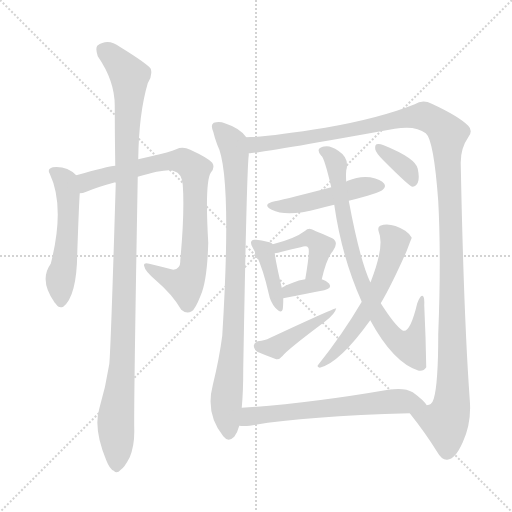
t = 0.00 s
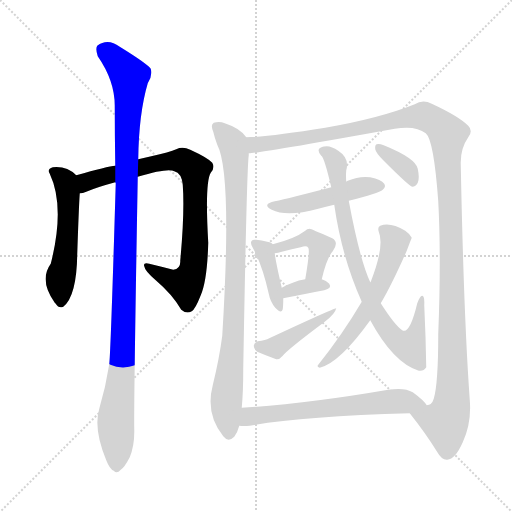
t = 2.18 s
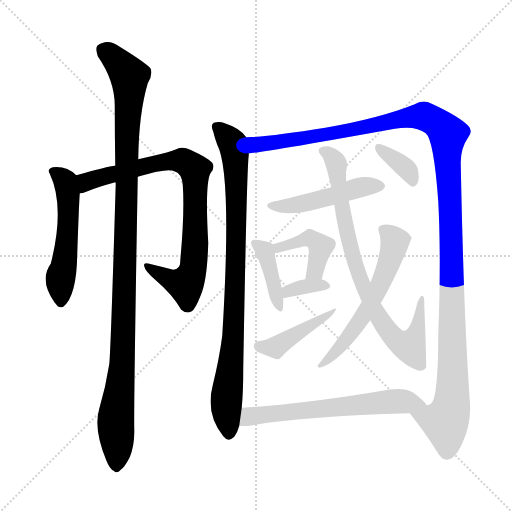
t = 4.35 s
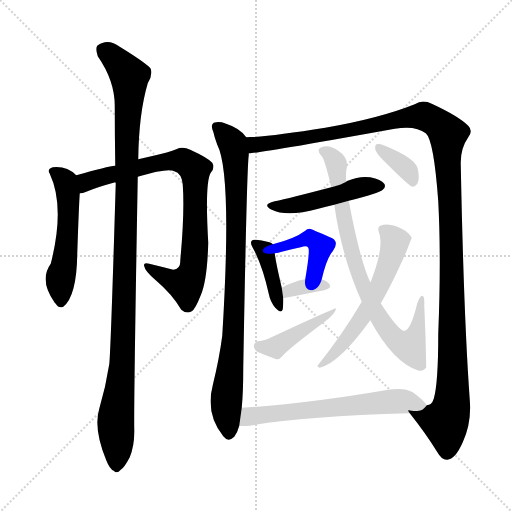
t = 6.53 s
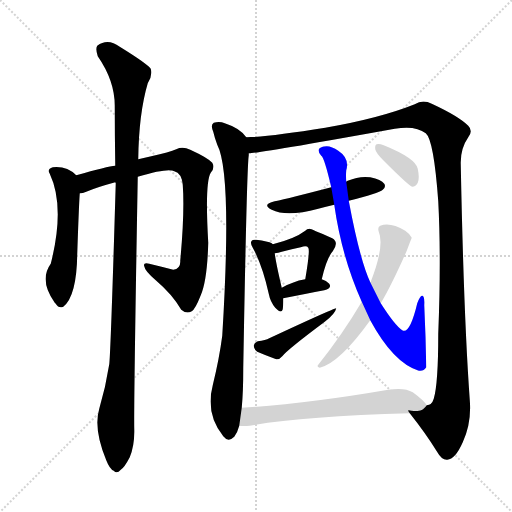
t = 8.70 s
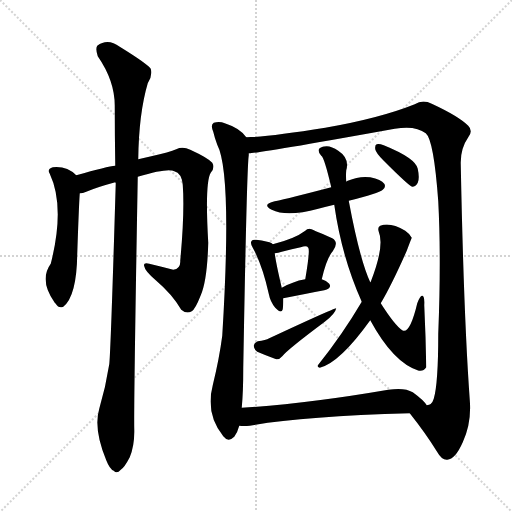
t = 10.88 s

The animated SVG that drew these frames (rendered in a browser with its animation timeline set to each time). Animation: 14 CSS @keyframes rules; one cycle of 10.88 s.

<svg version="1.1" viewBox="0 0 1024 1024" xmlns="http://www.w3.org/2000/svg">
  <g stroke="lightgray" stroke-dasharray="1,1" stroke-width="1" transform="scale(4, 4)">
    <line x1="0" y1="0" x2="256" y2="256"></line>
    <line x1="256" y1="0" x2="0" y2="256"></line>
    <line x1="128" y1="0" x2="128" y2="256"></line>
    <line x1="0" y1="128" x2="256" y2="128"></line>
  </g>
<g transform="scale(1, -1) translate(0, -900)">
   <style type="text/css">
    @keyframes keyframes0 {
      from {
       stroke: blue;
       stroke-dashoffset: 523;
       stroke-width: 128;
       }
       63% {
       animation-timing-function: step-end;
       stroke: blue;
       stroke-dashoffset: 0;
       stroke-width: 128;
       }
       to {
       stroke: black;
       stroke-width: 1024;
       }
       }
       #make-me-a-hanzi-animation-0 {
         animation: keyframes0 0.675618s both;
         animation-delay: 0.000000s;
         animation-timing-function: linear;
       }
    @keyframes keyframes1 {
      from {
       stroke: blue;
       stroke-dashoffset: 818;
       stroke-width: 128;
       }
       73% {
       animation-timing-function: step-end;
       stroke: blue;
       stroke-dashoffset: 0;
       stroke-width: 128;
       }
       to {
       stroke: black;
       stroke-width: 1024;
       }
       }
       #make-me-a-hanzi-animation-1 {
         animation: keyframes1 0.915690s both;
         animation-delay: 0.675618s;
         animation-timing-function: linear;
       }
    @keyframes keyframes2 {
      from {
       stroke: blue;
       stroke-dashoffset: 1106;
       stroke-width: 128;
       }
       78% {
       animation-timing-function: step-end;
       stroke: blue;
       stroke-dashoffset: 0;
       stroke-width: 128;
       }
       to {
       stroke: black;
       stroke-width: 1024;
       }
       }
       #make-me-a-hanzi-animation-2 {
         animation: keyframes2 1.150065s both;
         animation-delay: 1.591309s;
         animation-timing-function: linear;
       }
    @keyframes keyframes3 {
      from {
       stroke: blue;
       stroke-dashoffset: 882;
       stroke-width: 128;
       }
       74% {
       animation-timing-function: step-end;
       stroke: blue;
       stroke-dashoffset: 0;
       stroke-width: 128;
       }
       to {
       stroke: black;
       stroke-width: 1024;
       }
       }
       #make-me-a-hanzi-animation-3 {
         animation: keyframes3 0.967773s both;
         animation-delay: 2.741374s;
         animation-timing-function: linear;
       }
    @keyframes keyframes4 {
      from {
       stroke: blue;
       stroke-dashoffset: 1318;
       stroke-width: 128;
       }
       81% {
       animation-timing-function: step-end;
       stroke: blue;
       stroke-dashoffset: 0;
       stroke-width: 128;
       }
       to {
       stroke: black;
       stroke-width: 1024;
       }
       }
       #make-me-a-hanzi-animation-4 {
         animation: keyframes4 1.322591s both;
         animation-delay: 3.709147s;
         animation-timing-function: linear;
       }
    @keyframes keyframes5 {
      from {
       stroke: blue;
       stroke-dashoffset: 475;
       stroke-width: 128;
       }
       61% {
       animation-timing-function: step-end;
       stroke: blue;
       stroke-dashoffset: 0;
       stroke-width: 128;
       }
       to {
       stroke: black;
       stroke-width: 1024;
       }
       }
       #make-me-a-hanzi-animation-5 {
         animation: keyframes5 0.636556s both;
         animation-delay: 5.031738s;
         animation-timing-function: linear;
       }
    @keyframes keyframes6 {
      from {
       stroke: blue;
       stroke-dashoffset: 396;
       stroke-width: 128;
       }
       56% {
       animation-timing-function: step-end;
       stroke: blue;
       stroke-dashoffset: 0;
       stroke-width: 128;
       }
       to {
       stroke: black;
       stroke-width: 1024;
       }
       }
       #make-me-a-hanzi-animation-6 {
         animation: keyframes6 0.572266s both;
         animation-delay: 5.668294s;
         animation-timing-function: linear;
       }
    @keyframes keyframes7 {
      from {
       stroke: blue;
       stroke-dashoffset: 419;
       stroke-width: 128;
       }
       58% {
       animation-timing-function: step-end;
       stroke: blue;
       stroke-dashoffset: 0;
       stroke-width: 128;
       }
       to {
       stroke: black;
       stroke-width: 1024;
       }
       }
       #make-me-a-hanzi-animation-7 {
         animation: keyframes7 0.590983s both;
         animation-delay: 6.240560s;
         animation-timing-function: linear;
       }
    @keyframes keyframes8 {
      from {
       stroke: blue;
       stroke-dashoffset: 340;
       stroke-width: 128;
       }
       53% {
       animation-timing-function: step-end;
       stroke: blue;
       stroke-dashoffset: 0;
       stroke-width: 128;
       }
       to {
       stroke: black;
       stroke-width: 1024;
       }
       }
       #make-me-a-hanzi-animation-8 {
         animation: keyframes8 0.526693s both;
         animation-delay: 6.831543s;
         animation-timing-function: linear;
       }
    @keyframes keyframes9 {
      from {
       stroke: blue;
       stroke-dashoffset: 428;
       stroke-width: 128;
       }
       58% {
       animation-timing-function: step-end;
       stroke: blue;
       stroke-dashoffset: 0;
       stroke-width: 128;
       }
       to {
       stroke: black;
       stroke-width: 1024;
       }
       }
       #make-me-a-hanzi-animation-9 {
         animation: keyframes9 0.598307s both;
         animation-delay: 7.358236s;
         animation-timing-function: linear;
       }
    @keyframes keyframes10 {
      from {
       stroke: blue;
       stroke-dashoffset: 800;
       stroke-width: 128;
       }
       72% {
       animation-timing-function: step-end;
       stroke: blue;
       stroke-dashoffset: 0;
       stroke-width: 128;
       }
       to {
       stroke: black;
       stroke-width: 1024;
       }
       }
       #make-me-a-hanzi-animation-10 {
         animation: keyframes10 0.901042s both;
         animation-delay: 7.956543s;
         animation-timing-function: linear;
       }
    @keyframes keyframes11 {
      from {
       stroke: blue;
       stroke-dashoffset: 582;
       stroke-width: 128;
       }
       65% {
       animation-timing-function: step-end;
       stroke: blue;
       stroke-dashoffset: 0;
       stroke-width: 128;
       }
       to {
       stroke: black;
       stroke-width: 1024;
       }
       }
       #make-me-a-hanzi-animation-11 {
         animation: keyframes11 0.723633s both;
         animation-delay: 8.857585s;
         animation-timing-function: linear;
       }
    @keyframes keyframes12 {
      from {
       stroke: blue;
       stroke-dashoffset: 354;
       stroke-width: 128;
       }
       54% {
       animation-timing-function: step-end;
       stroke: blue;
       stroke-dashoffset: 0;
       stroke-width: 128;
       }
       to {
       stroke: black;
       stroke-width: 1024;
       }
       }
       #make-me-a-hanzi-animation-12 {
         animation: keyframes12 0.538086s both;
         animation-delay: 9.581217s;
         animation-timing-function: linear;
       }
    @keyframes keyframes13 {
      from {
       stroke: blue;
       stroke-dashoffset: 626;
       stroke-width: 128;
       }
       67% {
       animation-timing-function: step-end;
       stroke: blue;
       stroke-dashoffset: 0;
       stroke-width: 128;
       }
       to {
       stroke: black;
       stroke-width: 1024;
       }
       }
       #make-me-a-hanzi-animation-13 {
         animation: keyframes13 0.759440s both;
         animation-delay: 10.119303s;
         animation-timing-function: linear;
       }
</style>
<path d="M 152.5 549.5 Q 133.5 568.5 105.5 565.5 Q 93.5 561.5 99.5 552.5 Q 130.5 486.5 101.5 372.5 Q 77.5 339.5 109.5 294.5 L 111.5 292.5 Q 117.5 282.5 126.5 286.5 Q 153.5 307.5 154.5 392.5 Q 157.5 482.5 159.5 513.5 C 161.5 542.5 161.5 542.5 152.5 549.5 Z" fill="lightgray"></path> 
<path d="M 275.5 546.5 Q 336.5 564.5 348.5 557.5 Q 363.5 553.5 365.5 530.5 Q 369.5 476.5 360.5 378.5 Q 361.5 362.5 346.5 360.5 Q 319.5 367.5 298.5 372.5 Q 285.5 375.5 288.5 367.5 Q 289.5 358.5 311.5 339.5 Q 344.5 311.5 362.5 280.5 Q 372.5 271.5 383.5 277.5 Q 390.5 281.5 401.5 309.5 Q 414.5 339.5 416.5 414.5 Q 409.5 535.5 421.5 554.5 Q 430.5 564.5 424.5 574.5 Q 415.5 584.5 380.5 600.5 Q 365.5 607.5 352.5 601.5 Q 339.5 595.5 302.5 587.5 L 276.5 581.5 L 230.5 568.5 Q 215.5 567.5 152.5 549.5 C 123.5 541.5 130.5 505.5 159.5 513.5 Q 165.5 513.5 172.5 516.5 Q 193.5 525.5 230.5 535.5 L 275.5 546.5 Z" fill="lightgray"></path> 
<path d="M 230.5 535.5 L 231.5 533.5 Q 221.5 197.5 218.5 171.5 Q 211.5 126.5 198.5 82.5 Q 186.5 42.5 212.5 -20.5 Q 219.5 -38.5 227.5 -41.5 Q 233.5 -48.5 241.5 -39.5 Q 248.5 -35.5 259.5 -14.5 Q 269.5 10.5 268.5 42.5 Q 267.5 93.5 275.5 546.5 L 276.5 581.5 Q 277.5 672.5 295.5 733.5 Q 305.5 748.5 301.5 762.5 Q 294.5 772.5 239.5 806.5 Q 215.5 824.5 194.5 808.5 Q 190.5 802.5 195.5 787.5 Q 229.5 738.5 229.5 688.5 Q 229.5 631.5 230.5 568.5 L 230.5 535.5 Z" fill="lightgray"></path> 
<path d="M 492.5 625.5 Q 480.5 643.5 449.5 653.5 Q 439.5 657.5 427.5 654.5 Q 420.5 650.5 426.5 636.5 Q 429.5 623.5 434.5 610.5 Q 464.5 553.5 444.5 228.5 Q 438.5 182.5 425.5 129.5 Q 410.5 72.5 446.5 27.5 Q 456.5 14.5 468.5 26.5 Q 475.5 36.5 478.5 48.5 L 483.5 84.5 Q 486.5 115.5 486.5 163.5 Q 493.5 563.5 497.5 589.5 Q 497.5 592.5 497.5 593.5 C 499.5 618.5 499.5 618.5 492.5 625.5 Z" fill="lightgray"></path> 
<path d="M 819.5 73.5 Q 850.5 34.5 873.5 -2.5 Q 883.5 -20.5 894.5 -19.5 Q 910.5 -18.5 925.5 15.5 Q 943.5 54.5 939.5 100.5 Q 927.5 266.5 921.5 571.5 Q 920.5 602.5 936.5 625.5 Q 946.5 638.5 936.5 648.5 Q 917.5 667.5 863.5 692.5 Q 845.5 701.5 829.5 691.5 Q 759.5 663.5 650.5 644.5 Q 539.5 626.5 492.5 625.5 C 462.5 623.5 467.5 589.5 497.5 593.5 Q 512.5 592.5 789.5 642.5 Q 831.5 649.5 851.5 633.5 Q 867.5 620.5 876.5 497.5 Q 882.5 383.5 876.5 232.5 Q 876.5 132.5 867.5 102.5 Q 863.5 89.5 853.5 89.5 C 837.5 64.5 806.5 90.5 819.5 73.5 Z" fill="lightgray"></path> 
<path d="M 697.5 498.5 Q 757.5 513.5 765.5 520.5 Q 772.5 526.5 768.5 532.5 Q 762.5 541.5 740.5 545.5 Q 718.5 548.5 695.5 538.5 Q 692.5 537.5 692.5 536.5 C 680.5 530.5 680.5 530.5 662.5 525.5 Q 578.5 503.5 549.5 497.5 Q 522.5 491.5 543.5 480.5 Q 573.5 465.5 636.5 482.5 Q 651.5 486.5 668.5 490.5 L 697.5 498.5 Z" fill="lightgray"></path> 
<path d="M 545.5 411.5 L 543.5 413.5 Q 536.5 417.5 512.5 420.5 Q 505.5 421.5 503.5 418.5 Q 499.5 414.5 505.5 404.5 Q 524.5 370.5 537.5 312.5 Q 540.5 296.5 550.5 284.5 Q 562.5 271.5 565.5 281.5 Q 566.5 288.5 566.5 303.5 L 563.5 324.5 Q 551.5 375.5 549.5 393.5 C 547.5 410.5 547.5 410.5 545.5 411.5 Z" fill="lightgray"></path> 
<path d="M 643.5 341.5 Q 653.5 384.5 665.5 397.5 Q 678.5 415.5 664.5 423.5 Q 621.5 442.5 619.5 442.5 Q 613.5 442.5 610.5 438.5 Q 589.5 422.5 545.5 411.5 C 516.5 403.5 519.5 388.5 549.5 393.5 Q 556.5 394.5 563.5 396.5 Q 584.5 402.5 601.5 405.5 Q 613.5 409.5 616.5 404.5 Q 620.5 400.5 610.5 341.5 C 605.5 311.5 636.5 312.5 643.5 341.5 Z" fill="lightgray"></path> 
<path d="M 566.5 303.5 Q 612.5 312.5 648.5 319.5 Q 664.5 323.5 658.5 332.5 Q 652.5 339.5 643.5 341.5 L 610.5 341.5 Q 597.5 340.5 585.5 334.5 Q 573.5 330.5 563.5 324.5 C 537.5 309.5 537.5 297.5 566.5 303.5 Z" fill="lightgray"></path> 
<path d="M 515.5 217.5 Q 508.5 214.5 507.5 208.5 Q 507.5 201.5 514.5 196.5 Q 530.5 189.5 552.5 181.5 Q 558.5 180.5 564.5 187.5 Q 574.5 200.5 649.5 256.5 Q 670.5 272.5 672.5 283.5 Q 669.5 284.5 538.5 223.5 Q 531.5 219.5 515.5 217.5 Z" fill="lightgray"></path> 
<path d="M 740.5 259.5 Q 786.5 174.5 837.5 158.5 Q 837.5 159.5 838.5 158.5 Q 847.5 157.5 852.5 165.5 Q 851.5 226.5 848.5 289.5 Q 849.5 308.5 844.5 308.5 Q 840.5 309.5 834.5 293.5 Q 819.5 230.5 804.5 239.5 Q 789.5 249.5 761.5 293.5 L 740.5 335.5 Q 719.5 380.5 697.5 498.5 L 692.5 536.5 Q 691.5 549.5 692.5 559.5 Q 699.5 583.5 676.5 598.5 Q 663.5 607.5 653.5 607.5 Q 646.5 607.5 645.5 606.5 Q 630.5 602.5 642.5 588.5 Q 648.5 585.5 662.5 525.5 L 668.5 490.5 Q 683.5 385.5 723.5 296.5 L 740.5 259.5 Z" fill="lightgray"></path> 
<path d="M 723.5 296.5 Q 684.5 230.5 636.5 170.5 Q 632.5 166.5 639.5 164.5 Q 679.5 174.5 740.5 259.5 L 761.5 293.5 Q 783.5 330.5 813.5 398.5 Q 822.5 422.5 823.5 424.5 Q 820.5 431.5 810.5 438.5 Q 780.5 456.5 760.5 448.5 Q 754.5 445.5 757.5 436.5 Q 769.5 408.5 741.5 336.5 Q 740.5 336.5 740.5 335.5 L 723.5 296.5 Z" fill="lightgray"></path> 
<path d="M 767.5 578.5 Q 818.5 527.5 824.5 526.5 Q 831.5 526.5 835.5 534.5 Q 839.5 543.5 835.5 562.5 Q 831.5 583.5 767.5 609.5 Q 757.5 613.5 753.5 611.5 Q 749.5 610.5 750.5 601.5 Q 751.5 594.5 767.5 578.5 Z" fill="lightgray"></path> 
<path d="M 478.5 48.5 Q 487.5 47.5 499.5 48.5 Q 602.5 67.5 819.5 73.5 C 849.5 74.5 865.5 74.5 853.5 89.5 Q 847.5 99.5 825.5 115.5 Q 809.5 125.5 776.5 120.5 Q 613.5 92.5 483.5 84.5 C 453.5 82.5 448.5 49.5 478.5 48.5 Z" fill="lightgray"></path> 
      <clipPath id="make-me-a-hanzi-clip-0">
      <path d="M 152.5 549.5 Q 133.5 568.5 105.5 565.5 Q 93.5 561.5 99.5 552.5 Q 130.5 486.5 101.5 372.5 Q 77.5 339.5 109.5 294.5 L 111.5 292.5 Q 117.5 282.5 126.5 286.5 Q 153.5 307.5 154.5 392.5 Q 157.5 482.5 159.5 513.5 C 161.5 542.5 161.5 542.5 152.5 549.5 Z" fill="lightgray"></path>
      </clipPath>
      <path clip-path="url(#make-me-a-hanzi-clip-0)" d="M 112.5 554.5 L 130.5 536.5 L 136.5 510.5 L 135.5 424.5 L 120.5 339.5 L 121.5 296.5 " fill="none" id="make-me-a-hanzi-animation-0" stroke-dasharray="395 790" stroke-linecap="round"></path>

      <clipPath id="make-me-a-hanzi-clip-1">
      <path d="M 275.5 546.5 Q 336.5 564.5 348.5 557.5 Q 363.5 553.5 365.5 530.5 Q 369.5 476.5 360.5 378.5 Q 361.5 362.5 346.5 360.5 Q 319.5 367.5 298.5 372.5 Q 285.5 375.5 288.5 367.5 Q 289.5 358.5 311.5 339.5 Q 344.5 311.5 362.5 280.5 Q 372.5 271.5 383.5 277.5 Q 390.5 281.5 401.5 309.5 Q 414.5 339.5 416.5 414.5 Q 409.5 535.5 421.5 554.5 Q 430.5 564.5 424.5 574.5 Q 415.5 584.5 380.5 600.5 Q 365.5 607.5 352.5 601.5 Q 339.5 595.5 302.5 587.5 L 276.5 581.5 L 230.5 568.5 Q 215.5 567.5 152.5 549.5 C 123.5 541.5 130.5 505.5 159.5 513.5 Q 165.5 513.5 172.5 516.5 Q 193.5 525.5 230.5 535.5 L 275.5 546.5 Z" fill="lightgray"></path>
      </clipPath>
      <path clip-path="url(#make-me-a-hanzi-clip-1)" d="M 164.5 520.5 L 173.5 536.5 L 330.5 577.5 L 366.5 577.5 L 389.5 560.5 L 391.5 426.5 L 387.5 369.5 L 379.5 342.5 L 370.5 331.5 L 345.5 337.5 L 295.5 366.5 " fill="none" id="make-me-a-hanzi-animation-1" stroke-dasharray="690 1380" stroke-linecap="round"></path>

      <clipPath id="make-me-a-hanzi-clip-2">
      <path d="M 230.5 535.5 L 231.5 533.5 Q 221.5 197.5 218.5 171.5 Q 211.5 126.5 198.5 82.5 Q 186.5 42.5 212.5 -20.5 Q 219.5 -38.5 227.5 -41.5 Q 233.5 -48.5 241.5 -39.5 Q 248.5 -35.5 259.5 -14.5 Q 269.5 10.5 268.5 42.5 Q 267.5 93.5 275.5 546.5 L 276.5 581.5 Q 277.5 672.5 295.5 733.5 Q 305.5 748.5 301.5 762.5 Q 294.5 772.5 239.5 806.5 Q 215.5 824.5 194.5 808.5 Q 190.5 802.5 195.5 787.5 Q 229.5 738.5 229.5 688.5 Q 229.5 631.5 230.5 568.5 L 230.5 535.5 Z" fill="lightgray"></path>
      </clipPath>
      <path clip-path="url(#make-me-a-hanzi-clip-2)" d="M 206.5 801.5 L 249.5 760.5 L 259.5 736.5 L 246.5 218.5 L 231.5 64.5 L 232.5 -27.5 " fill="none" id="make-me-a-hanzi-animation-2" stroke-dasharray="978 1956" stroke-linecap="round"></path>

      <clipPath id="make-me-a-hanzi-clip-3">
      <path d="M 492.5 625.5 Q 480.5 643.5 449.5 653.5 Q 439.5 657.5 427.5 654.5 Q 420.5 650.5 426.5 636.5 Q 429.5 623.5 434.5 610.5 Q 464.5 553.5 444.5 228.5 Q 438.5 182.5 425.5 129.5 Q 410.5 72.5 446.5 27.5 Q 456.5 14.5 468.5 26.5 Q 475.5 36.5 478.5 48.5 L 483.5 84.5 Q 486.5 115.5 486.5 163.5 Q 493.5 563.5 497.5 589.5 Q 497.5 592.5 497.5 593.5 C 499.5 618.5 499.5 618.5 492.5 625.5 Z" fill="lightgray"></path>
      </clipPath>
      <path clip-path="url(#make-me-a-hanzi-clip-3)" d="M 434.5 646.5 L 465.5 612.5 L 472.5 546.5 L 467.5 234.5 L 452.5 103.5 L 457.5 33.5 " fill="none" id="make-me-a-hanzi-animation-3" stroke-dasharray="754 1508" stroke-linecap="round"></path>

      <clipPath id="make-me-a-hanzi-clip-4">
      <path d="M 819.5 73.5 Q 850.5 34.5 873.5 -2.5 Q 883.5 -20.5 894.5 -19.5 Q 910.5 -18.5 925.5 15.5 Q 943.5 54.5 939.5 100.5 Q 927.5 266.5 921.5 571.5 Q 920.5 602.5 936.5 625.5 Q 946.5 638.5 936.5 648.5 Q 917.5 667.5 863.5 692.5 Q 845.5 701.5 829.5 691.5 Q 759.5 663.5 650.5 644.5 Q 539.5 626.5 492.5 625.5 C 462.5 623.5 467.5 589.5 497.5 593.5 Q 512.5 592.5 789.5 642.5 Q 831.5 649.5 851.5 633.5 Q 867.5 620.5 876.5 497.5 Q 882.5 383.5 876.5 232.5 Q 876.5 132.5 867.5 102.5 Q 863.5 89.5 853.5 89.5 C 837.5 64.5 806.5 90.5 819.5 73.5 Z" fill="lightgray"></path>
      </clipPath>
      <path clip-path="url(#make-me-a-hanzi-clip-4)" d="M 498.5 599.5 L 510.5 610.5 L 641.5 631.5 L 649.5 628.5 L 831.5 667.5 L 860.5 662.5 L 894.5 634.5 L 903.5 409.5 L 903.5 91.5 L 890.5 55.5 L 828.5 69.5 " fill="none" id="make-me-a-hanzi-animation-4" stroke-dasharray="1190 2380" stroke-linecap="round"></path>

      <clipPath id="make-me-a-hanzi-clip-5">
      <path d="M 697.5 498.5 Q 757.5 513.5 765.5 520.5 Q 772.5 526.5 768.5 532.5 Q 762.5 541.5 740.5 545.5 Q 718.5 548.5 695.5 538.5 Q 692.5 537.5 692.5 536.5 C 680.5 530.5 680.5 530.5 662.5 525.5 Q 578.5 503.5 549.5 497.5 Q 522.5 491.5 543.5 480.5 Q 573.5 465.5 636.5 482.5 Q 651.5 486.5 668.5 490.5 L 697.5 498.5 Z" fill="lightgray"></path>
      </clipPath>
      <path clip-path="url(#make-me-a-hanzi-clip-5)" d="M 543.5 489.5 L 588.5 489.5 L 721.5 525.5 L 757.5 528.5 " fill="none" id="make-me-a-hanzi-animation-5" stroke-dasharray="347 694" stroke-linecap="round"></path>

      <clipPath id="make-me-a-hanzi-clip-6">
      <path d="M 545.5 411.5 L 543.5 413.5 Q 536.5 417.5 512.5 420.5 Q 505.5 421.5 503.5 418.5 Q 499.5 414.5 505.5 404.5 Q 524.5 370.5 537.5 312.5 Q 540.5 296.5 550.5 284.5 Q 562.5 271.5 565.5 281.5 Q 566.5 288.5 566.5 303.5 L 563.5 324.5 Q 551.5 375.5 549.5 393.5 C 547.5 410.5 547.5 410.5 545.5 411.5 Z" fill="lightgray"></path>
      </clipPath>
      <path clip-path="url(#make-me-a-hanzi-clip-6)" d="M 509.5 412.5 L 529.5 398.5 L 558.5 286.5 " fill="none" id="make-me-a-hanzi-animation-6" stroke-dasharray="268 536" stroke-linecap="round"></path>

      <clipPath id="make-me-a-hanzi-clip-7">
      <path d="M 643.5 341.5 Q 653.5 384.5 665.5 397.5 Q 678.5 415.5 664.5 423.5 Q 621.5 442.5 619.5 442.5 Q 613.5 442.5 610.5 438.5 Q 589.5 422.5 545.5 411.5 C 516.5 403.5 519.5 388.5 549.5 393.5 Q 556.5 394.5 563.5 396.5 Q 584.5 402.5 601.5 405.5 Q 613.5 409.5 616.5 404.5 Q 620.5 400.5 610.5 341.5 C 605.5 311.5 636.5 312.5 643.5 341.5 Z" fill="lightgray"></path>
      </clipPath>
      <path clip-path="url(#make-me-a-hanzi-clip-7)" d="M 555.5 399.5 L 557.5 405.5 L 601.5 418.5 L 620.5 422.5 L 631.5 417.5 L 641.5 406.5 L 630.5 359.5 L 615.5 353.5 " fill="none" id="make-me-a-hanzi-animation-7" stroke-dasharray="291 582" stroke-linecap="round"></path>

      <clipPath id="make-me-a-hanzi-clip-8">
      <path d="M 566.5 303.5 Q 612.5 312.5 648.5 319.5 Q 664.5 323.5 658.5 332.5 Q 652.5 339.5 643.5 341.5 L 610.5 341.5 Q 597.5 340.5 585.5 334.5 Q 573.5 330.5 563.5 324.5 C 537.5 309.5 537.5 297.5 566.5 303.5 Z" fill="lightgray"></path>
      </clipPath>
      <path clip-path="url(#make-me-a-hanzi-clip-8)" d="M 573.5 309.5 L 576.5 317.5 L 596.5 324.5 L 650.5 328.5 " fill="none" id="make-me-a-hanzi-animation-8" stroke-dasharray="212 424" stroke-linecap="round"></path>

      <clipPath id="make-me-a-hanzi-clip-9">
      <path d="M 515.5 217.5 Q 508.5 214.5 507.5 208.5 Q 507.5 201.5 514.5 196.5 Q 530.5 189.5 552.5 181.5 Q 558.5 180.5 564.5 187.5 Q 574.5 200.5 649.5 256.5 Q 670.5 272.5 672.5 283.5 Q 669.5 284.5 538.5 223.5 Q 531.5 219.5 515.5 217.5 Z" fill="lightgray"></path>
      </clipPath>
      <path clip-path="url(#make-me-a-hanzi-clip-9)" d="M 518.5 206.5 L 550.5 205.5 L 669.5 279.5 " fill="none" id="make-me-a-hanzi-animation-9" stroke-dasharray="300 600" stroke-linecap="round"></path>

      <clipPath id="make-me-a-hanzi-clip-10">
      <path d="M 740.5 259.5 Q 786.5 174.5 837.5 158.5 Q 837.5 159.5 838.5 158.5 Q 847.5 157.5 852.5 165.5 Q 851.5 226.5 848.5 289.5 Q 849.5 308.5 844.5 308.5 Q 840.5 309.5 834.5 293.5 Q 819.5 230.5 804.5 239.5 Q 789.5 249.5 761.5 293.5 L 740.5 335.5 Q 719.5 380.5 697.5 498.5 L 692.5 536.5 Q 691.5 549.5 692.5 559.5 Q 699.5 583.5 676.5 598.5 Q 663.5 607.5 653.5 607.5 Q 646.5 607.5 645.5 606.5 Q 630.5 602.5 642.5 588.5 Q 648.5 585.5 662.5 525.5 L 668.5 490.5 Q 683.5 385.5 723.5 296.5 L 740.5 259.5 Z" fill="lightgray"></path>
      </clipPath>
      <path clip-path="url(#make-me-a-hanzi-clip-10)" d="M 646.5 597.5 L 672.5 573.5 L 692.5 438.5 L 724.5 333.5 L 771.5 243.5 L 808.5 210.5 L 818.5 207.5 L 832.5 234.5 L 843.5 304.5 " fill="none" id="make-me-a-hanzi-animation-10" stroke-dasharray="672 1344" stroke-linecap="round"></path>

      <clipPath id="make-me-a-hanzi-clip-11">
      <path d="M 723.5 296.5 Q 684.5 230.5 636.5 170.5 Q 632.5 166.5 639.5 164.5 Q 679.5 174.5 740.5 259.5 L 761.5 293.5 Q 783.5 330.5 813.5 398.5 Q 822.5 422.5 823.5 424.5 Q 820.5 431.5 810.5 438.5 Q 780.5 456.5 760.5 448.5 Q 754.5 445.5 757.5 436.5 Q 769.5 408.5 741.5 336.5 Q 740.5 336.5 740.5 335.5 L 723.5 296.5 Z" fill="lightgray"></path>
      </clipPath>
      <path clip-path="url(#make-me-a-hanzi-clip-11)" d="M 767.5 440.5 L 790.5 416.5 L 759.5 328.5 L 722.5 259.5 L 677.5 201.5 L 642.5 169.5 " fill="none" id="make-me-a-hanzi-animation-11" stroke-dasharray="454 908" stroke-linecap="round"></path>

      <clipPath id="make-me-a-hanzi-clip-12">
      <path d="M 767.5 578.5 Q 818.5 527.5 824.5 526.5 Q 831.5 526.5 835.5 534.5 Q 839.5 543.5 835.5 562.5 Q 831.5 583.5 767.5 609.5 Q 757.5 613.5 753.5 611.5 Q 749.5 610.5 750.5 601.5 Q 751.5 594.5 767.5 578.5 Z" fill="lightgray"></path>
      </clipPath>
      <path clip-path="url(#make-me-a-hanzi-clip-12)" d="M 759.5 604.5 L 816.5 558.5 L 826.5 535.5 " fill="none" id="make-me-a-hanzi-animation-12" stroke-dasharray="226 452" stroke-linecap="round"></path>

      <clipPath id="make-me-a-hanzi-clip-13">
      <path d="M 478.5 48.5 Q 487.5 47.5 499.5 48.5 Q 602.5 67.5 819.5 73.5 C 849.5 74.5 865.5 74.5 853.5 89.5 Q 847.5 99.5 825.5 115.5 Q 809.5 125.5 776.5 120.5 Q 613.5 92.5 483.5 84.5 C 453.5 82.5 448.5 49.5 478.5 48.5 Z" fill="lightgray"></path>
      </clipPath>
      <path clip-path="url(#make-me-a-hanzi-clip-13)" d="M 483.5 53.5 L 499.5 67.5 L 639.5 83.5 L 798.5 97.5 L 846.5 89.5 " fill="none" id="make-me-a-hanzi-animation-13" stroke-dasharray="498 996" stroke-linecap="round"></path>

</g>
</svg>
